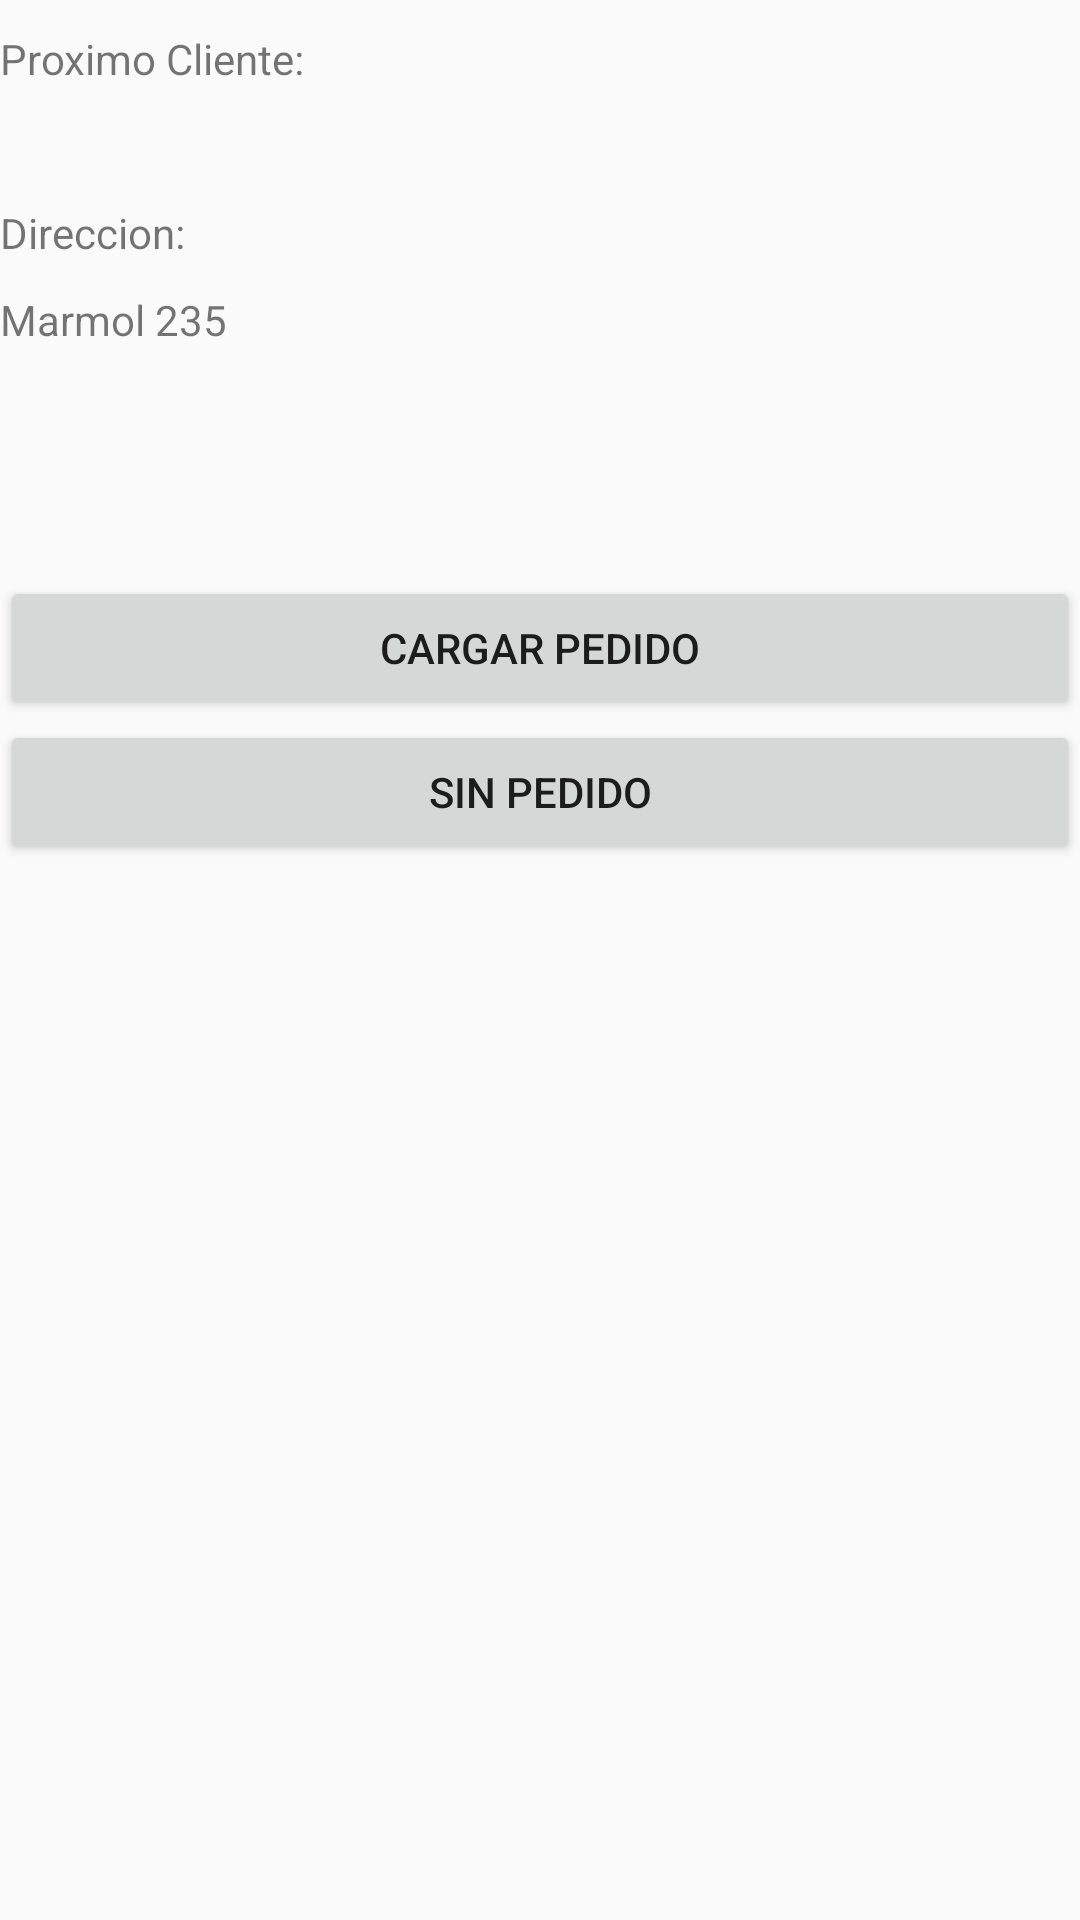

Here is an Android app screen rendered from its layout file. Give the layout XML and the strings, colors and styles it references.
<!-- AndroidManifest.xml: application theme AppTheme -->
<!-- res/layout/activity_cargar_visita.xml -->
<?xml version="1.0" encoding="utf-8"?>
<android.support.design.widget.CoordinatorLayout
xmlns:android="http://schemas.android.com/apk/res/android"
xmlns:app="http://schemas.android.com/apk/res-auto"
xmlns:tools="http://schemas.android.com/tools"
android:layout_width="match_parent"
android:layout_height="match_parent"
tools:context="com.pampa.distribuidorachacabuco.CargarVisitaActivity">

 <LinearLayout
     android:layout_width="match_parent"
     android:layout_height="match_parent"
     android:orientation="vertical"
     android:weightSum="1">

     <LinearLayout
        android:layout_width="match_parent"
        android:layout_height="match_parent"
        android:orientation="vertical"
         android:layout_weight="0.7">

         <TextView
             android:id="@+id/nextClientTextView"
             android:layout_width="match_parent"
             android:layout_height="wrap_content"
             android:paddingTop="10dp"
             android:text="Proximo Cliente:" />

         <TextView
             android:id="@+id/clientNameTextView"
             android:layout_width="match_parent"
             android:layout_height="wrap_content"
             android:paddingTop="10dp" />

         <TextView
             android:id="@+id/dirTextView"
             android:layout_width="match_parent"
             android:layout_height="wrap_content"
             android:paddingTop="10dp"
             android:text="Direccion:" />
         <TextView
             android:id="@+id/dirClientTextView"
             android:layout_width="match_parent"
             android:layout_height="wrap_content"
             android:paddingTop="10dp"
             android:text="Marmol 235" />
    </LinearLayout>

    <LinearLayout
        android:layout_width="match_parent"
        android:layout_height="match_parent"
        android:orientation="vertical"
        android:layout_weight="0.3">

        <Button
            android:id="@+id/cargarPedidoBtn"
            android:layout_width="match_parent"
            android:layout_height="wrap_content"
            android:text="Cargar Pedido"
            android:onClick="irCargarPedido"
            />
        <Button
            android:id="@+id/sinPedidoBtn"
            android:layout_width="match_parent"
            android:layout_height="wrap_content"
            android:text="Sin Pedido"
            android:onClick=""
            />

    </LinearLayout>
 </LinearLayout>
</android.support.design.widget.CoordinatorLayout>
<!-- resources referenced by this layout -->
<resources>
  <style name="AppTheme" parent="Theme.AppCompat.Light.NoActionBar">
          
          <item name="colorPrimary">@color/primary</item>
          <item name="colorPrimaryDark">@color/primary_dark</item>
          <item name="colorAccent">@color/accent</item>
        
  
      </style>
  <color name="primary">#4CAF50</color>
  <color name="primary_dark">#388E3C</color>
  <color name="accent">#8BC34A</color>
</resources>
